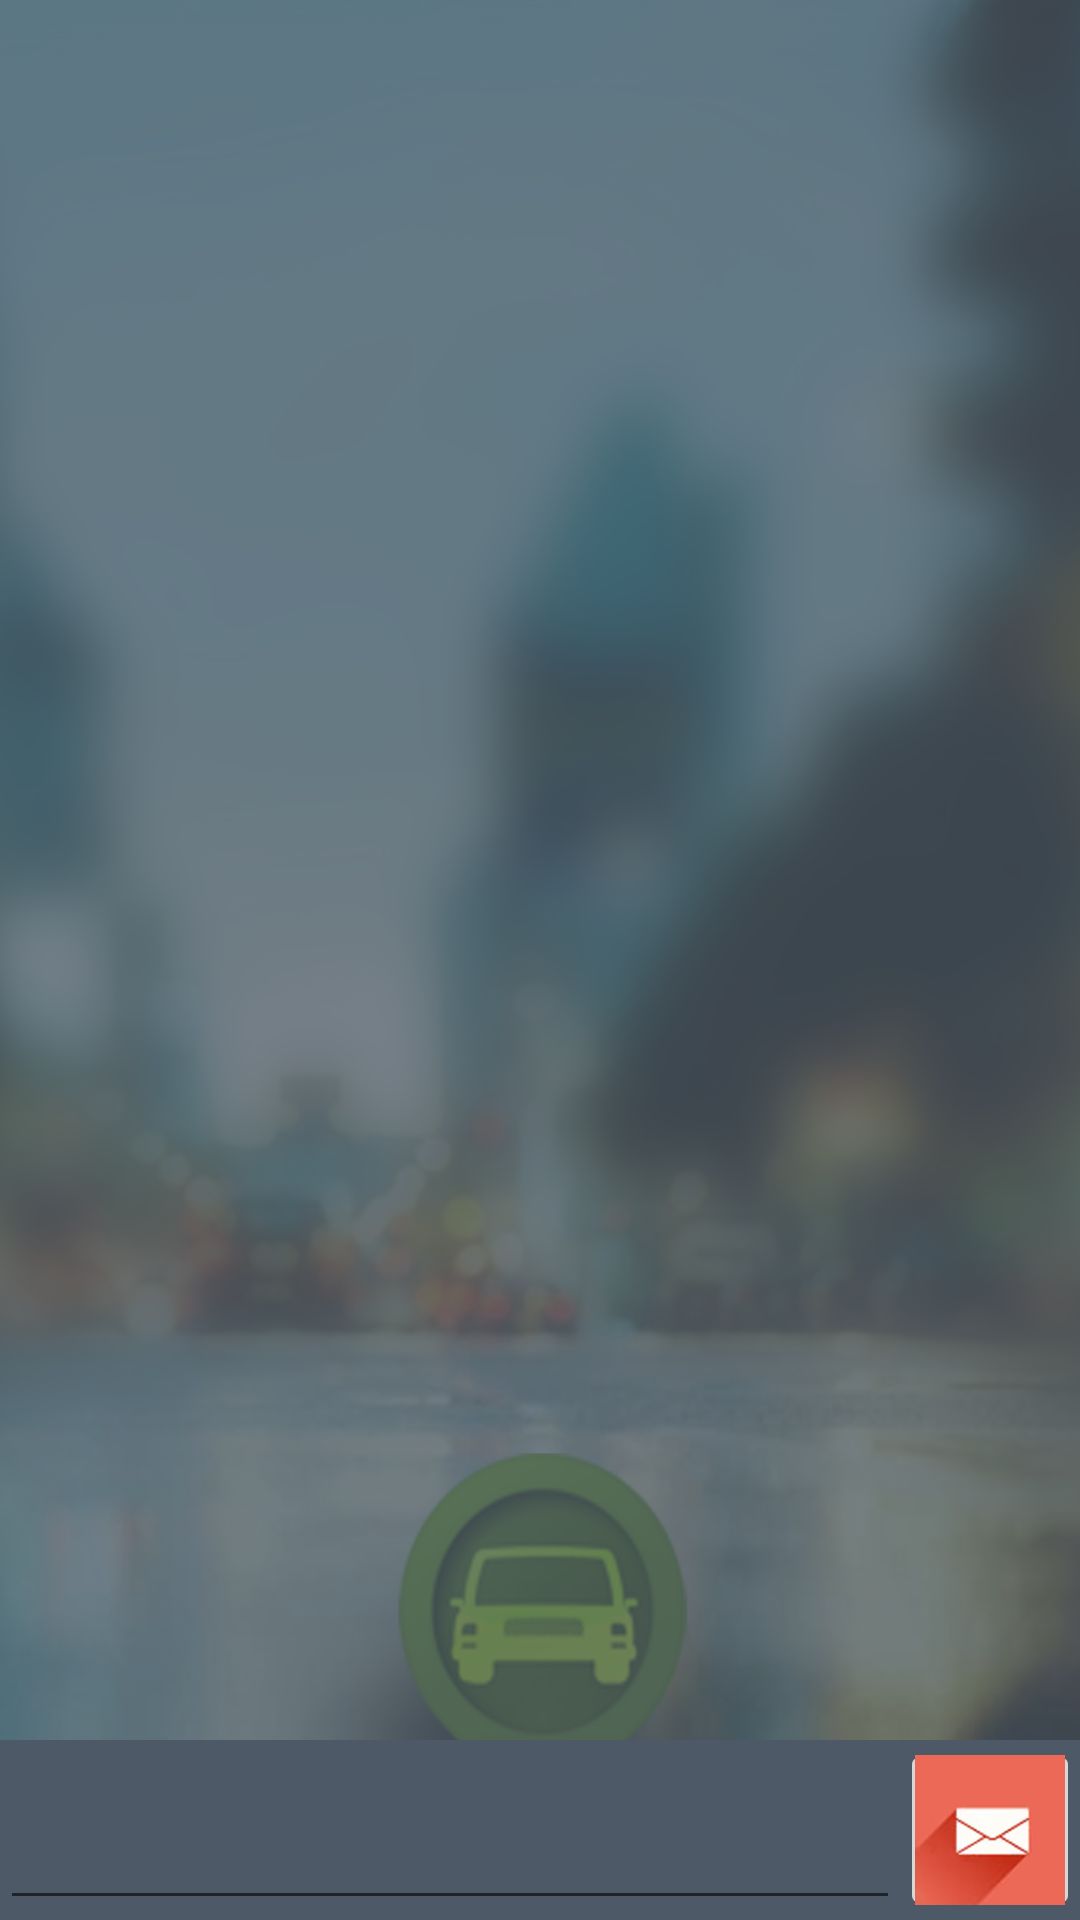

This screen was rendered from an Android layout file. Write that file and the resources it references.
<!-- AndroidManifest.xml: activity theme AppTheme -->
<!-- res/layout/activity_chat.xml -->
<?xml version="1.0" encoding="utf-8"?>
<LinearLayout xmlns:android="http://schemas.android.com/apk/res/android"
    android:layout_width="match_parent"
    android:layout_height="match_parent"
    android:background="#c34d5967"
    android:orientation="vertical" >

    <FrameLayout
        android:layout_width="match_parent"
        android:layout_height="match_parent"
        android:layout_weight="1"
         >

        <ListView
            android:id="@+id/chat_list"
            android:layout_width="match_parent"
            android:layout_height="match_parent"
            android:layout_weight="1"
            android:divider="@null"
            android:dividerHeight="4dp" >
        </ListView>

        <TextView
            android:id="@+id/chat_warning"
            android:layout_width="wrap_content"
            android:layout_height="wrap_content"
            android:text="@string/warning_not_chat"
            android:layout_gravity="center"
            android:layout_marginBottom="50dp"
            android:visibility="gone"
             />

        <ProgressBar
            android:id="@+id/progress_bar"
            style="?android:attr/progressBarStyleLarge"
            android:layout_width="wrap_content"
            android:layout_height="wrap_content"
            android:layout_marginBottom="8dp"
            android:layout_gravity="center" />
    </FrameLayout>

    <LinearLayout
        android:layout_width="match_parent"
        android:layout_height="wrap_content"
        android:background="#4d5967"
        
        android:orientation="horizontal" >

        <EditText
            android:id="@+id/chat_input"
            android:layout_width="match_parent"
            android:layout_height="match_parent"
            android:layout_weight="1" />

        <ImageButton
            android:id="@+id/btn_send"
            android:layout_width="60dp"
            android:layout_height="60dp"
            android:padding="5dp"
            android:scaleType="fitXY"
            android:src="@drawable/msg" />
    </LinearLayout>

</LinearLayout>
<!-- resources referenced by this layout -->
<resources>
  <!-- drawable msg: png bitmap (drawable-hdpi, 15191 bytes) -->
  <string name="warning_not_chat">لا يوجد رسائل لعرضها</string>
  <style name="AppTheme" parent="AppBaseTheme">
          <item name="android:windowNoTitle">true</item>
  	    <item name="android:windowBackground">@drawable/signupbg</item>
  	    <item name="textAppearanceFinish">@style/TextAppearanceFinish</item>
      </style>
  <style name="AppBaseTheme" parent="@style/Theme.AppCompat.Light.DarkActionBar">
          
      </style>
  <!-- drawable signupbg: jpg bitmap (drawable-hdpi, 325741 bytes) -->
  <style name="TextAppearanceFinish" parent="android:TextAppearance.Holo.Medium">
          <item name="android:textColor">#fff</item>
      </style>
</resources>
